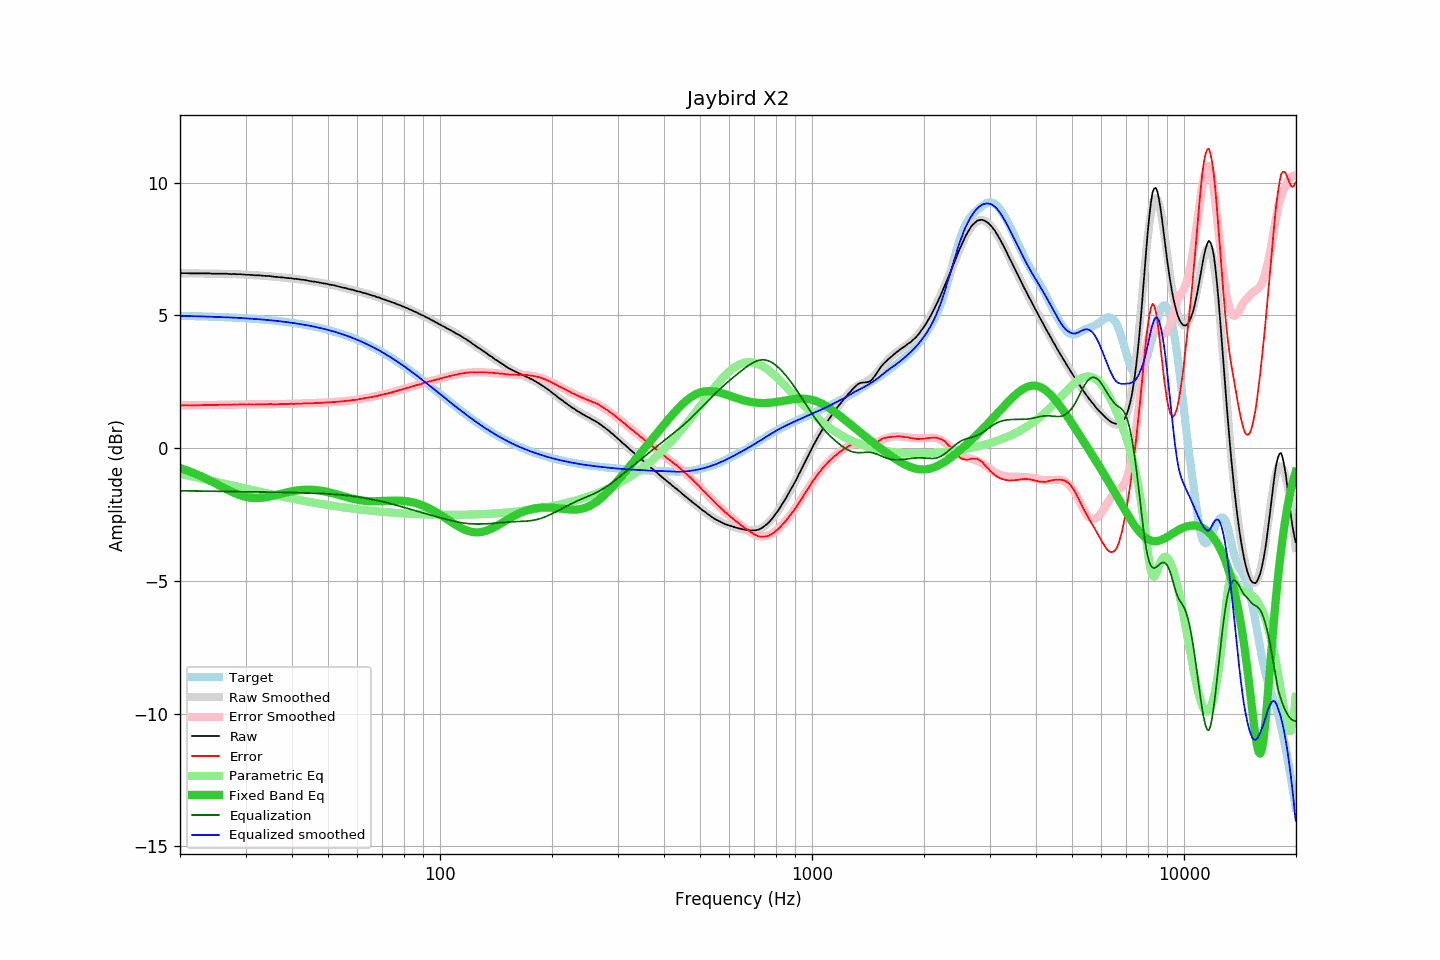

The data file committed next to this chart (first rows):
frequency, raw, error, smoothed, error_smoothed, equalization, parametric_eq, equalized_raw, equalized_smoothed, target
20.00, 6.59, 1.61, 6.59, 1.61, -1.61, -0.75, 4.98, 4.98, 4.98
20.20, 6.59, 1.61, 6.59, 1.61, -1.61, -0.77, 4.98, 4.98, 4.98
20.40, 6.59, 1.61, 6.59, 1.61, -1.61, -0.79, 4.98, 4.98, 4.98
20.61, 6.59, 1.61, 6.59, 1.61, -1.61, -0.81, 4.98, 4.98, 4.98
20.81, 6.59, 1.61, 6.59, 1.61, -1.61, -0.83, 4.98, 4.98, 4.98
21.02, 6.59, 1.61, 6.59, 1.61, -1.61, -0.85, 4.98, 4.98, 4.98
21.23, 6.58, 1.61, 6.59, 1.61, -1.61, -0.88, 4.97, 4.98, 4.98
21.44, 6.58, 1.61, 6.59, 1.61, -1.61, -0.90, 4.97, 4.97, 4.97
21.66, 6.58, 1.61, 6.58, 1.61, -1.61, -0.92, 4.97, 4.97, 4.97
21.87, 6.58, 1.61, 6.58, 1.61, -1.61, -0.95, 4.97, 4.97, 4.97
22.09, 6.58, 1.61, 6.58, 1.61, -1.61, -0.98, 4.97, 4.97, 4.97
22.31, 6.58, 1.61, 6.58, 1.62, -1.62, -1.00, 4.97, 4.97, 4.97
22.54, 6.58, 1.62, 6.58, 1.62, -1.62, -1.03, 4.96, 4.97, 4.97
22.76, 6.58, 1.62, 6.58, 1.62, -1.62, -1.06, 4.96, 4.96, 4.96
22.99, 6.58, 1.62, 6.58, 1.62, -1.62, -1.08, 4.96, 4.96, 4.96
23.22, 6.58, 1.62, 6.58, 1.62, -1.62, -1.11, 4.96, 4.96, 4.96
23.45, 6.58, 1.62, 6.58, 1.62, -1.62, -1.14, 4.96, 4.96, 4.96
23.69, 6.58, 1.62, 6.58, 1.62, -1.62, -1.17, 4.96, 4.96, 4.96
23.92, 6.58, 1.63, 6.58, 1.62, -1.62, -1.20, 4.96, 4.95, 4.95
24.16, 6.58, 1.63, 6.58, 1.63, -1.63, -1.23, 4.96, 4.95, 4.95
24.40, 6.57, 1.62, 6.58, 1.63, -1.63, -1.26, 4.95, 4.95, 4.95
24.65, 6.57, 1.62, 6.58, 1.63, -1.63, -1.30, 4.94, 4.95, 4.95
24.89, 6.57, 1.62, 6.57, 1.63, -1.63, -1.33, 4.94, 4.95, 4.95
25.14, 6.57, 1.63, 6.57, 1.63, -1.63, -1.36, 4.94, 4.94, 4.94
25.39, 6.57, 1.63, 6.57, 1.63, -1.63, -1.39, 4.94, 4.94, 4.94
25.65, 6.57, 1.63, 6.57, 1.63, -1.63, -1.42, 4.94, 4.94, 4.94
25.91, 6.57, 1.63, 6.57, 1.63, -1.63, -1.46, 4.94, 4.94, 4.94
26.16, 6.57, 1.64, 6.57, 1.64, -1.64, -1.49, 4.94, 4.93, 4.93
26.43, 6.57, 1.64, 6.57, 1.64, -1.64, -1.52, 4.93, 4.93, 4.93
26.69, 6.57, 1.64, 6.57, 1.64, -1.64, -1.55, 4.93, 4.93, 4.93
26.96, 6.56, 1.64, 6.56, 1.64, -1.64, -1.58, 4.92, 4.93, 4.93
27.23, 6.56, 1.64, 6.56, 1.64, -1.64, -1.61, 4.92, 4.92, 4.92
27.50, 6.55, 1.63, 6.56, 1.64, -1.64, -1.64, 4.91, 4.92, 4.92
27.77, 6.56, 1.64, 6.56, 1.64, -1.64, -1.67, 4.92, 4.92, 4.92
28.05, 6.56, 1.65, 6.56, 1.64, -1.64, -1.69, 4.92, 4.91, 4.91
28.33, 6.55, 1.64, 6.55, 1.64, -1.64, -1.72, 4.91, 4.91, 4.91
28.62, 6.55, 1.64, 6.55, 1.64, -1.64, -1.74, 4.91, 4.91, 4.91
28.90, 6.55, 1.65, 6.55, 1.64, -1.64, -1.77, 4.91, 4.90, 4.90
29.19, 6.55, 1.65, 6.55, 1.64, -1.64, -1.79, 4.91, 4.90, 4.90
29.48, 6.54, 1.64, 6.54, 1.65, -1.65, -1.81, 4.90, 4.90, 4.90
29.78, 6.54, 1.65, 6.54, 1.65, -1.65, -1.82, 4.90, 4.89, 4.89
30.08, 6.53, 1.64, 6.54, 1.65, -1.65, -1.84, 4.89, 4.89, 4.89
30.38, 6.53, 1.64, 6.53, 1.65, -1.65, -1.85, 4.89, 4.89, 4.89
30.68, 6.53, 1.65, 6.53, 1.65, -1.65, -1.86, 4.88, 4.88, 4.88
30.99, 6.52, 1.64, 6.52, 1.65, -1.65, -1.87, 4.87, 4.88, 4.88
31.30, 6.52, 1.65, 6.52, 1.65, -1.65, -1.88, 4.87, 4.87, 4.87
31.61, 6.51, 1.64, 6.52, 1.65, -1.65, -1.88, 4.86, 4.87, 4.87
31.93, 6.51, 1.65, 6.51, 1.65, -1.65, -1.88, 4.86, 4.86, 4.87
32.24, 6.51, 1.65, 6.51, 1.65, -1.65, -1.88, 4.86, 4.86, 4.86
32.57, 6.51, 1.66, 6.51, 1.65, -1.65, -1.88, 4.86, 4.86, 4.86
32.89, 6.50, 1.65, 6.50, 1.65, -1.65, -1.88, 4.85, 4.85, 4.85
33.22, 6.50, 1.65, 6.50, 1.65, -1.65, -1.87, 4.85, 4.85, 4.85
33.55, 6.49, 1.65, 6.49, 1.65, -1.65, -1.86, 4.84, 4.84, 4.84
33.89, 6.49, 1.66, 6.49, 1.65, -1.65, -1.85, 4.84, 4.84, 4.84
34.23, 6.48, 1.65, 6.48, 1.65, -1.65, -1.84, 4.83, 4.83, 4.83
34.57, 6.48, 1.66, 6.48, 1.65, -1.65, -1.83, 4.83, 4.83, 4.83
34.92, 6.48, 1.66, 6.47, 1.66, -1.66, -1.82, 4.83, 4.82, 4.82
35.27, 6.47, 1.66, 6.47, 1.66, -1.66, -1.81, 4.82, 4.81, 4.81
35.62, 6.46, 1.65, 6.46, 1.66, -1.66, -1.79, 4.81, 4.81, 4.81
35.97, 6.45, 1.65, 6.46, 1.66, -1.66, -1.78, 4.79, 4.80, 4.80
... 635 more rows
